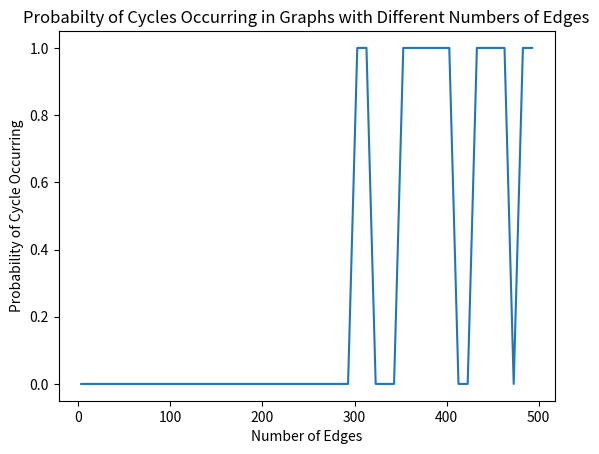

Python code for this plot:
from collections import deque
import random
import copy
import matplotlib.pyplot as plot

#Undirected graph using an adjacency list
class Graph:

    def __init__(self, n):
        self.adj = {}
        for i in range(n):
            self.adj[i] = []

    def are_connected(self, node1, node2):
        return node2 in self.adj[node1]

    def adjacent_nodes(self, node):
        return self.adj[node]

    def add_node(self):
        self.adj[len(self.adj)] = []

    def add_edge(self, node1, node2):
        if node1 not in self.adj[node2]:
            self.adj[node1].append(node2)
            self.adj[node2].append(node1)

    def number_of_nodes():
        return len()


#Breadth First Search
def BFS(G, node1, node2):
    Q = deque([node1])
    marked = {node1 : True}
    for node in G.adj:
        if node != node1:
            marked[node] = False
    while len(Q) != 0:
        current_node = Q.popleft()
        for node in G.adj[current_node]:
            if node == node2:
                return True
            if not marked[node]:
                Q.append(node)
                marked[node] = True
    return False


#Depth First Search
def DFS(G, node1, node2):
    S = [node1]
    marked = {}
    for node in G.adj:
        marked[node] = False
    while len(S) != 0:
        current_node = S.pop()
        print(current_node)
        if not marked[current_node]:
            marked[current_node] = True
            for node in G.adj[current_node]:
                if node == node2:
                    #print(marked)
                    return True
                S.append(node)
    #print(marked)
    return False

#Depth first search path return
def DFS2(G, node1, node2):
    if G.adj[node2] == []: return []
    S = [node1]
    marked = {}
    path = []
    counter = -1
    found = False
    for node in G.adj:
        marked[node] = False #initialize marked dictionary to false 
    while len(S) != 0:
        #print(S)
        #print(marked)
        current_node = S.pop() #take/remove last element of S
        #print(current_node)
        #print(path)
        #print(" ")
        if not marked[current_node]: #check element if not marked
            marked[current_node] = True #mark element
            path.append(current_node)
            for node in G.adj[current_node]: #for each node adjacent to current_node
                if node == node2: #check if correct node found
                    path.append(node)
                    #print(S)
                    if path[0] != node1: return [node1] + path
                    else: return path
                if (not marked[node]): 
                    counter += 1
                    S.append(node) #add adjancent nodes to S 
                    found = True
            if not found and len(S) != 0: 
                for x in range(0, counter):
                    path.remove(path[len(path) - 1])
            found = False
    #print(marked)
    return []

#DFS to find all paths from node1, potentially works
def DFS3(G, node1):
    pre = {}
    keys = []
    for elm in G.adj.keys():
        if not (elm == node1):
            keys.append(elm)
    for node in keys: #for each node other than node1
        x = DFS2(G, node1, node)
        #print(x)
        if not len(x) == 0:
            pre[node] = len(x) - 1
    return pre

#BFS path return implementation
def BFS2(G, node1, node2):
    # not sure if below is correct
    # if node1 == node2 :
    #     return [node1]
    Q = deque([node1])
    pathList = []
    breakVar = False
    marked = {node1 : True}
    for node in G.adj:
        if node != node1:
            marked[node] = False
    while len(Q) != 0:
        current_node = Q.popleft()
        pathList.append(current_node)
        # num_of_adj_nodes = len(G.adjacent_nodes(current_node))
        # num_of_marks = 0 
        # print("Current node: " + str(current_node))
        # print("Number of adjacent nodes to current_node: " + str(num_of_adj_nodes))
        for node in G.adj[current_node]:
            if node == node2:
                pathList.append(node2)
                breakVar = True
                break 
            if not marked[node]:
                # print("Marked node: " + str(node))
                Q.append(node)
                marked[node] = True
        if breakVar :
            break
        # print(pathList)
    if pathList[len(pathList) - 1] != node2 :
        return []
    # for i in range(1, len(pathList) - 2) :
    #     # print(pathList[i])
    #     if (pathList[i - 1] not in G.adjacent_nodes(pathList[i])) or (pathList[i+1] not in G.adjacent_nodes(pathList[i])) :
    #         # print(pathList[i])
    #         pathList.pop(i)

    return pathList


# #BFS to find all paths from node1, potentially works
# def BFS3(G, node1):
#     pre = {}
#     keys = []
#     for elm in G.adj.keys():
#         if not (elm == node1):
#             keys.append(elm)
#     for node in keys: #for each node other than node1
#         x = BFS2(G, node1, node)
#         #print(x)
#         if not len(x) == 0:
#             pre[node] = len(x) - 1
#     return pre

#Depth First Search
def editedDFS(G, node1) :
    S = [(node1, -1)]
    marked = {}
    for i in G.adj :
        marked[i] = False
    while len(S) != 0:
        tuple = S.pop()
        current_node0 = tuple[0]
        current_node1 = tuple[1]
        # print("current_node: " + str(current_node))
        # print("colour of current_node: " + str(marked[current_node]))
        for node in G.adj[current_node0] :
            if not marked[node] :
                S.append((node, current_node0))
                marked[node] = True
                    # print("adjacent node: " + str(node))
                    # print("adjacent node mark: " + str(marked[node]))
            elif node != current_node1 :
                return True
    #print(marked)
    return False

def has_cycle(G):
    for i in G.adj :
        if editedDFS(G, 1) :
            return True
    return False
# test code for has_cycle
#  generates graph in the lab description
# g = Graph(7)
# g.add_edge(1, 2)
# g.add_edge(1, 3)
# g.add_edge(2, 4)
# g.add_edge(3, 4)
# g.add_edge(3, 5)
# g.add_edge(4, 5)
# g.add_edge(4, 6)
# print("Final edgeTo list:" + str(BFS2(g, 1, 1)))
# print(has_cycle(g))
# print(DFS(g, 1, 1))

# g1 = Graph(7)
# g1.add_edge(0, 1)
# g1.add_edge(0, 2)
# g1.add_edge(0, 5)
# g1.add_edge(1, 2)
# g1.add_edge(2, 3)
# g1.add_edge(2, 4)
# g1.add_edge(3, 4)
# g1.add_edge(3, 5)
# g1.add_edge(3, 6)
# # print("test paths: " + str(BFS2(g1, 0, 0)))
# print(has_cycle(g1))

def is_connected(G):
    path = {}
    for elm in G.adj.keys():
        if not (DFS3(G, elm) == path):
            return True
    return False

# precondition: nodes cannot be numbered with negative integers
def BFS3(G, targetNode):
    pred_dict = {}
    count = 0
    for i in G.adj :
        count += 1
    edgeTo = [-1] * count
    Q = deque([targetNode])
    marked = {targetNode : True}
    for node in G.adj:
        if node != targetNode:
            marked[node] = False
    while len(Q) != 0:
        current_node = Q.popleft()
        for node in G.adj[current_node]:
            if not marked[node]:
                # print(edgeTo)
                edgeTo[node] = current_node
                Q.append(node)
                marked[node] = True
    for i in range(len(edgeTo)) :
        if (edgeTo[i] != (-1) ) :
            pred_dict[i] = edgeTo[i]
    return pred_dict

#Use the methods below to determine minimum vertex covers
def add_to_each(sets, element):
    copy = sets.copy()
    for set in copy:
        set.append(element)
    return copy

def power_set(set):
    if set == []:
        return [[]]
    return power_set(set[1:]) + add_to_each(power_set(set[1:]), set[0])

def is_vertex_cover(G, C):
    for start in G.adj:
        for end in G.adj[start]:
            if not(start in C or end in C):
                return False
    return True

def MVC(G):
    nodes = [i for i in range(G.number_of_nodes())]
    subsets = power_set(nodes)
    min_cover = nodes
    for subset in subsets:
        if is_vertex_cover(G, subset):
            if len(subset) < len(min_cover):
                min_cover = subset
    return min_cover

# Approx algorithms
def approx1(G):
    C = []
    Gc = Graph(G.number_of_nodes())
    Gc.adj = copy.deepcopy(G.adj) #copy graph
    while not is_vertex_cover(Gc, C): #until vertex cover is found
        max = 0
        for x in Gc.adj.keys(): #find max vertex in graph
            if len(Gc.adj[x]) > len(Gc.adj[max]):
                max = x
        C.append(max) #add max vetex to C
        for z in Gc.adj[max]: #remove all connections to max
            Gc.adj[z].remove(max)
        Gc.adj[max] = [] #remove all connections from max
    # print(C)
    return C

def approx2(G):
    C = []
    while not is_vertex_cover(G, C): #until vertex cover is found
        ranNum = random.randint(0, G.number_of_nodes() - 1) #random vertex from graph
        if not ranNum in C: #add to C if not already in C
            C.append(ranNum)
    print(C)
    return C

def approx3(G):
    C = []
    mark = True
    Gc = Graph(G.number_of_nodes())
    Gc.adj = copy.deepcopy(G.adj)
    while not is_vertex_cover(Gc, C): #until vertex cover is found
        u = random.randint(0, Gc.number_of_nodes() - 1) #get random vertex
        if not (Gc.adj[u] == []): #if it has adjacent nodes, choose a random one
            v = random.choice(Gc.adj[u])
            C.append(u)
            C.append(v) #add u and v to C
            for z in Gc.adj[u]: #remove all connectsion to u
                Gc.adj[z].remove(u)
            Gc.adj[u] = [] #remove all connections from u
            for q in Gc.adj[v]: #remove all connections to v
                Gc.adj[q].remove(v)
            Gc.adj[v] = [] #remove all connections from v
    # print(C)
    return C

# # test code for BFS3
# #  generates graph in the lab description
# g = Graph(7)
# g.add_edge(1, 2)
# g.add_edge(1, 3)
# g.add_edge(2, 4)
# g.add_edge(3, 4)
# g.add_edge(3, 5)
# g.add_edge(4, 5)
# g.add_edge(4, 6)
# print("Final edgeTo list:" + str(BFS3(g, 1)))

# Test code for when dfs wasn't working right
# g = Graph(6)
# g.add_edge(0,2)
# g.add_edge(0,1)
# g.add_edge(0,3)
# g.add_edge(2,4)
# g.add_edge(2,3)
# g.add_edge(3,5)
# print(DFS(g, 0, 0))
def create_random_graph(i, j):
    G = Graph(i + 1)
    L = []
    t = 0
    while(t < j):
        x = random.randint(0, i)
        y = random.randint(0, i)
        if not (x, y) in L and x != y:
            # print("adding")
            # print(x)
            # print(y)
            G.add_edge(x, y)
            L.append((x, y))
            t += 1
    return G

# #Testings
# g = Graph(6)
# g.add_edge(0, 1)
# g.add_edge(0, 2)
# g.add_edge(1, 3)
# g.add_edge(2, 3)
# g.add_edge(2, 4)
# g.add_edge(3, 5)
# g.add_edge(3, 4)
# g.add_edge(4, 2)
# print(DFS2(g, 0, 5))
# print(BFS2(g, 0, 5))

# o = Graph(6)
# o.add_edge(0, 1)
# o.add_edge(0, 2)
# o.add_edge(0, 3)
# o.add_edge(2, 4)
# #o.add_edge(2, 5)
# o.add_edge(3, 5)
# print(BFS2(o, 0, 0))
# print(DFS2(o, 0, 0))
# print("testing")
# print(DFS3(o, 0))
# print(BFS3(o, 0))


# print("new test")
# oof = Graph(7)
# oof.add_edge(0, 2)
# oof.add_edge(0, 3)
# oof.add_edge(3, 4)
# oof.add_edge(2, 4)
# oof.add_edge(4, 6)
# oof.add_edge(3, 5)
# print(DFS3(oof, 0))
# print(BFS3(oof, 0))

# man = Graph(19)
# man.add_edge(0, 2)
# print(is_connected(man))

# print(DFS2(man, 0, 0))



#--------------------------- EXPERIMENT 1 ---------------------------
edges = []
for i in range(3, 500, 10) :
    edges.append(i)
def exp1(list_of_edges, num_of_graphs) :
    num_of_cycles = 0
    cycles_per_edge = []
    for edge in list_of_edges :
        for i in range(num_of_graphs) :
            G = create_random_graph(150, edge)
            if has_cycle(G) :
                num_of_cycles += 1
        cycles_per_edge.append(num_of_cycles // num_of_graphs)
        num_of_cycles = 0
    return (list_of_edges, cycles_per_edge)


test = exp1(edges, 100)
plot.xlabel("Number of Edges")
plot.ylabel("Probability of Cycle Occurring")
plot.plot(test[0], test[1])
# legend = plot.legend(loc="upper center")
plot.title("Probabilty of Cycles Occurring in Graphs with Different Numbers of Edges")
plot.show()
    